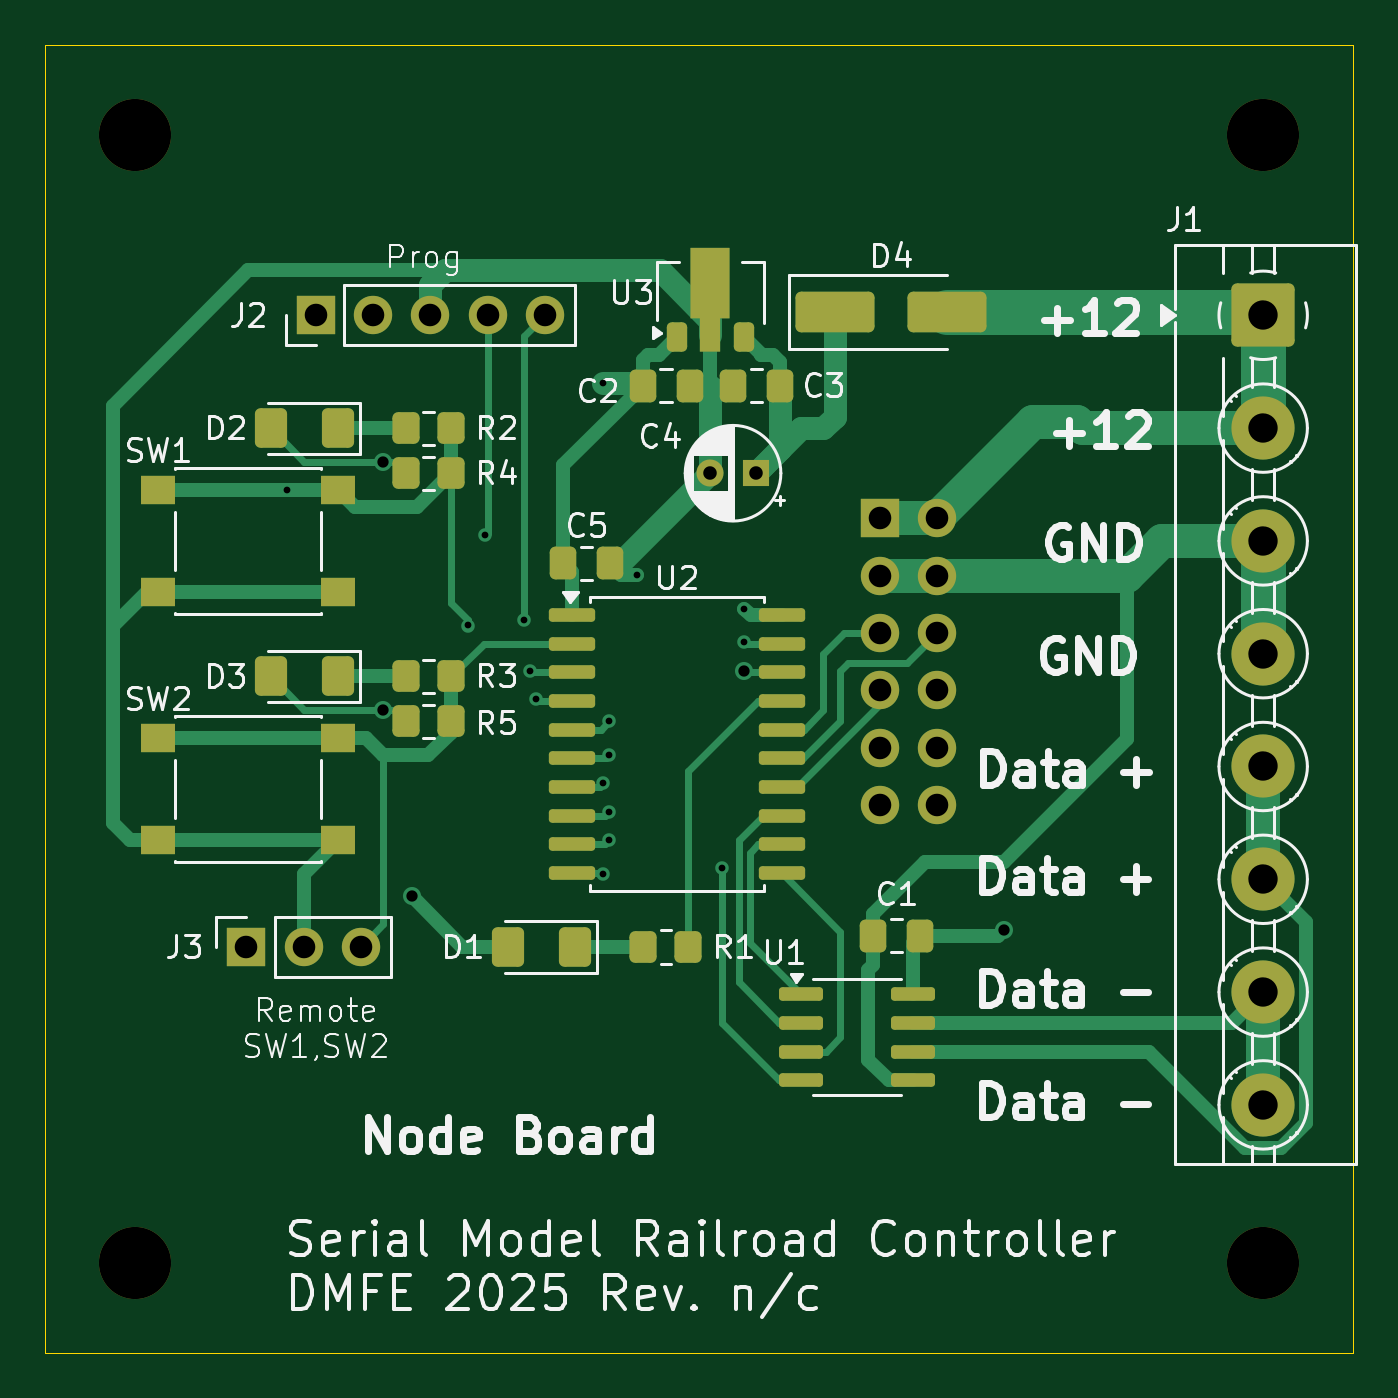
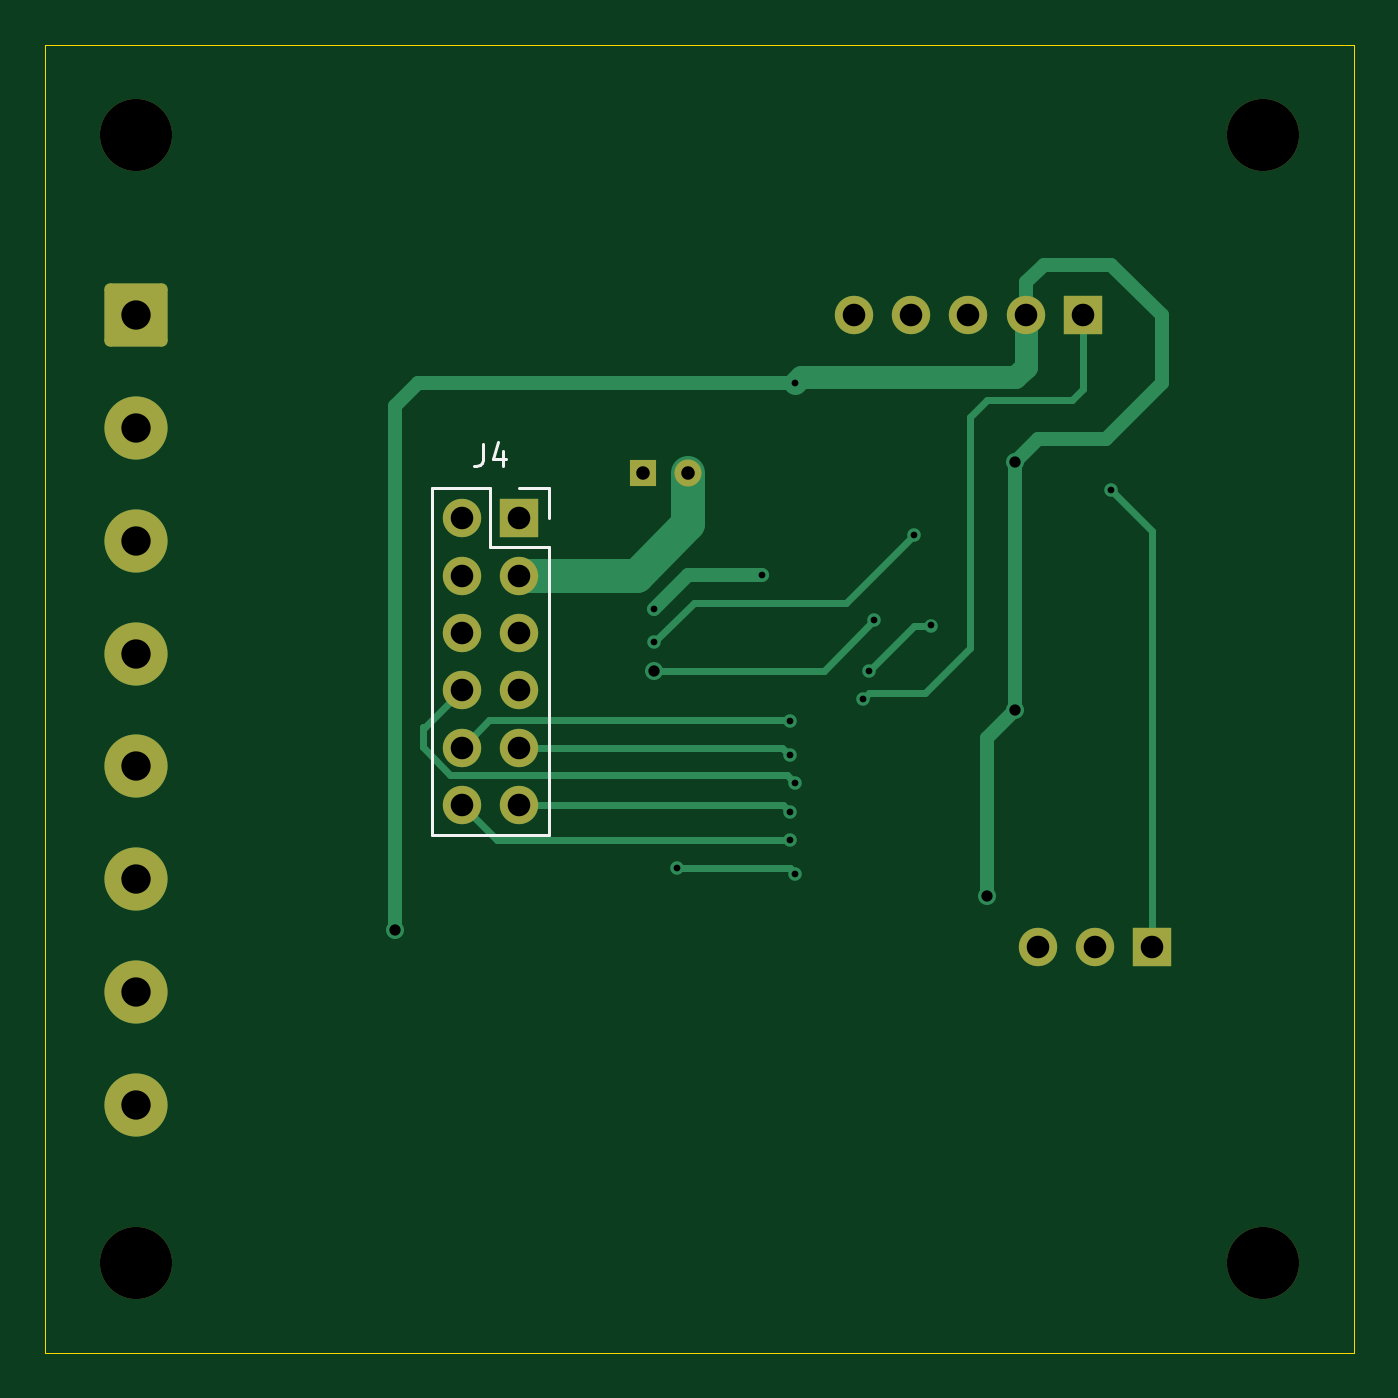
Circuit board: 8 layer files. Board 58.0 x 58.0 mm.
- bottom_copper: SMRRC-B_Cu.gbr (7698 bytes)
- bottom_mask: SMRRC-B_Mask.gbr (2301 bytes)
- bottom_silk: SMRRC-B_Silkscreen.gbr (1313 bytes)
- outline: SMRRC-Edge_Cuts.gbr (602 bytes)
- top_copper: SMRRC-F_Cu.gbr (19708 bytes)
- top_mask: SMRRC-F_Mask.gbr (5408 bytes)
- top_silk: SMRRC-F_Silkscreen.gbr (86315 bytes)
- drill: SMRRC.drl (1496 bytes)

=== bottom_copper: SMRRC-B_Cu.gbr (7698 bytes, source omitted) ===
=== bottom_mask: SMRRC-B_Mask.gbr (2301 bytes, source withheld) ===
=== bottom_silk: SMRRC-B_Silkscreen.gbr ===
%TF.GenerationSoftware,KiCad,Pcbnew,9.0.0*%
%TF.CreationDate,2025-03-23T15:00:11-07:00*%
%TF.ProjectId,SMRRC,534d5252-432e-46b6-9963-61645f706362,n/c*%
%TF.SameCoordinates,Original*%
%TF.FileFunction,Legend,Bot*%
%TF.FilePolarity,Positive*%
%FSLAX46Y46*%
G04 Gerber Fmt 4.6, Leading zero omitted, Abs format (unit mm)*
G04 Created by KiCad (PCBNEW 9.0.0) date 2025-03-23 15:00:11*
%MOMM*%
%LPD*%
G01*
G04 APERTURE LIST*
%ADD10C,0.150000*%
%ADD11C,0.120000*%
G04 APERTURE END LIST*
D10*
X161603333Y-55684819D02*
X161603333Y-56399104D01*
X161603333Y-56399104D02*
X161650952Y-56541961D01*
X161650952Y-56541961D02*
X161746190Y-56637200D01*
X161746190Y-56637200D02*
X161889047Y-56684819D01*
X161889047Y-56684819D02*
X161984285Y-56684819D01*
X160698571Y-56018152D02*
X160698571Y-56684819D01*
X160936666Y-55637200D02*
X161174761Y-56351485D01*
X161174761Y-56351485D02*
X160555714Y-56351485D01*
D11*
%TO.C,J4*%
X163870000Y-57670000D02*
X163870000Y-73030000D01*
X163870000Y-57670000D02*
X161270000Y-57670000D01*
X163870000Y-73030000D02*
X158670000Y-73030000D01*
X161270000Y-57670000D02*
X161270000Y-60270000D01*
X161270000Y-60270000D02*
X158670000Y-60270000D01*
X160000000Y-57670000D02*
X158670000Y-57670000D01*
X158670000Y-57670000D02*
X158670000Y-59000000D01*
X158670000Y-60270000D02*
X158670000Y-73030000D01*
%TD*%
M02*

=== outline: SMRRC-Edge_Cuts.gbr ===
%TF.GenerationSoftware,KiCad,Pcbnew,9.0.0*%
%TF.CreationDate,2025-03-23T15:00:11-07:00*%
%TF.ProjectId,SMRRC,534d5252-432e-46b6-9963-61645f706362,n/c*%
%TF.SameCoordinates,Original*%
%TF.FileFunction,Profile,NP*%
%FSLAX46Y46*%
G04 Gerber Fmt 4.6, Leading zero omitted, Abs format (unit mm)*
G04 Created by KiCad (PCBNEW 9.0.0) date 2025-03-23 15:00:11*
%MOMM*%
%LPD*%
G01*
G04 APERTURE LIST*
%TA.AperFunction,Profile*%
%ADD10C,0.050000*%
%TD*%
G04 APERTURE END LIST*
D10*
X123000000Y-38000000D02*
X181000000Y-38000000D01*
X181000000Y-96000000D01*
X123000000Y-96000000D01*
X123000000Y-38000000D01*
M02*

=== top_copper: SMRRC-F_Cu.gbr (19708 bytes, source omitted) ===
=== top_mask: SMRRC-F_Mask.gbr ===
%TF.GenerationSoftware,KiCad,Pcbnew,9.0.0*%
%TF.CreationDate,2025-03-23T15:00:11-07:00*%
%TF.ProjectId,SMRRC,534d5252-432e-46b6-9963-61645f706362,n/c*%
%TF.SameCoordinates,Original*%
%TF.FileFunction,Soldermask,Top*%
%TF.FilePolarity,Negative*%
%FSLAX46Y46*%
G04 Gerber Fmt 4.6, Leading zero omitted, Abs format (unit mm)*
G04 Created by KiCad (PCBNEW 9.0.0) date 2025-03-23 15:00:11*
%MOMM*%
%LPD*%
G01*
G04 APERTURE LIST*
G04 Aperture macros list*
%AMRoundRect*
0 Rectangle with rounded corners*
0 $1 Rounding radius*
0 $2 $3 $4 $5 $6 $7 $8 $9 X,Y pos of 4 corners*
0 Add a 4 corners polygon primitive as box body*
4,1,4,$2,$3,$4,$5,$6,$7,$8,$9,$2,$3,0*
0 Add four circle primitives for the rounded corners*
1,1,$1+$1,$2,$3*
1,1,$1+$1,$4,$5*
1,1,$1+$1,$6,$7*
1,1,$1+$1,$8,$9*
0 Add four rect primitives between the rounded corners*
20,1,$1+$1,$2,$3,$4,$5,0*
20,1,$1+$1,$4,$5,$6,$7,0*
20,1,$1+$1,$6,$7,$8,$9,0*
20,1,$1+$1,$8,$9,$2,$3,0*%
%AMFreePoly0*
4,1,9,3.862500,-0.866500,0.737500,-0.866500,0.737500,-0.450000,-0.737500,-0.450000,-0.737500,0.450000,0.737500,0.450000,0.737500,0.866500,3.862500,0.866500,3.862500,-0.866500,3.862500,-0.866500,$1*%
G04 Aperture macros list end*
%ADD10C,3.200000*%
%ADD11RoundRect,0.250000X-1.500000X-0.650000X1.500000X-0.650000X1.500000X0.650000X-1.500000X0.650000X0*%
%ADD12RoundRect,0.225000X0.225000X-0.425000X0.225000X0.425000X-0.225000X0.425000X-0.225000X-0.425000X0*%
%ADD13FreePoly0,90.000000*%
%ADD14RoundRect,0.150000X-0.875000X-0.150000X0.875000X-0.150000X0.875000X0.150000X-0.875000X0.150000X0*%
%ADD15RoundRect,0.150000X-0.825000X-0.150000X0.825000X-0.150000X0.825000X0.150000X-0.825000X0.150000X0*%
%ADD16R,1.550000X1.300000*%
%ADD17RoundRect,0.250000X-0.350000X-0.450000X0.350000X-0.450000X0.350000X0.450000X-0.350000X0.450000X0*%
%ADD18R,1.700000X1.700000*%
%ADD19O,1.700000X1.700000*%
%ADD20RoundRect,0.250001X-1.149999X1.149999X-1.149999X-1.149999X1.149999X-1.149999X1.149999X1.149999X0*%
%ADD21C,2.800000*%
%ADD22RoundRect,0.250001X0.462499X0.624999X-0.462499X0.624999X-0.462499X-0.624999X0.462499X-0.624999X0*%
%ADD23RoundRect,0.250000X-0.337500X-0.475000X0.337500X-0.475000X0.337500X0.475000X-0.337500X0.475000X0*%
%ADD24R,1.200000X1.200000*%
%ADD25C,1.200000*%
%ADD26RoundRect,0.250000X0.337500X0.475000X-0.337500X0.475000X-0.337500X-0.475000X0.337500X-0.475000X0*%
G04 APERTURE END LIST*
D10*
%TO.C,H4*%
X127000000Y-42000000D03*
%TD*%
%TO.C,H3*%
X127000000Y-92000000D03*
%TD*%
%TO.C,H2*%
X177000000Y-92000000D03*
%TD*%
%TO.C,H1*%
X177000000Y-42000000D03*
%TD*%
D11*
%TO.C,D4*%
X158000000Y-49862500D03*
X163000000Y-49862500D03*
%TD*%
D12*
%TO.C,U3*%
X151000000Y-50950000D03*
D13*
X152500000Y-50862500D03*
D12*
X154000000Y-50950000D03*
%TD*%
D14*
%TO.C,U2*%
X146350000Y-63285000D03*
X146350000Y-64555000D03*
X146350000Y-65825000D03*
X146350000Y-67095000D03*
X146350000Y-68365000D03*
X146350000Y-69635000D03*
X146350000Y-70905000D03*
X146350000Y-72175000D03*
X146350000Y-73445000D03*
X146350000Y-74715000D03*
X155650000Y-74715000D03*
X155650000Y-73445000D03*
X155650000Y-72175000D03*
X155650000Y-70905000D03*
X155650000Y-69635000D03*
X155650000Y-68365000D03*
X155650000Y-67095000D03*
X155650000Y-65825000D03*
X155650000Y-64555000D03*
X155650000Y-63285000D03*
%TD*%
D15*
%TO.C,U1*%
X156525000Y-80095000D03*
X156525000Y-81365000D03*
X156525000Y-82635000D03*
X156525000Y-83905000D03*
X161475000Y-83905000D03*
X161475000Y-82635000D03*
X161475000Y-81365000D03*
X161475000Y-80095000D03*
%TD*%
D16*
%TO.C,SW2*%
X135980000Y-73250000D03*
X128020000Y-73250000D03*
X135980000Y-68750000D03*
X128020000Y-68750000D03*
%TD*%
%TO.C,SW1*%
X135980000Y-62250000D03*
X128020000Y-62250000D03*
X135980000Y-57750000D03*
X128020000Y-57750000D03*
%TD*%
D17*
%TO.C,R5*%
X139000000Y-68000000D03*
X141000000Y-68000000D03*
%TD*%
%TO.C,R4*%
X139000000Y-57000000D03*
X141000000Y-57000000D03*
%TD*%
%TO.C,R3*%
X139000000Y-66000000D03*
X141000000Y-66000000D03*
%TD*%
%TO.C,R2*%
X139000000Y-55000000D03*
X141000000Y-55000000D03*
%TD*%
%TO.C,R1*%
X149512500Y-78000000D03*
X151512500Y-78000000D03*
%TD*%
D18*
%TO.C,J4*%
X160000000Y-59000000D03*
D19*
X162540000Y-59000000D03*
X160000000Y-61540000D03*
X162540000Y-61540000D03*
X160000000Y-64080000D03*
X162540000Y-64080000D03*
X160000000Y-66620000D03*
X162540000Y-66620000D03*
X160000000Y-69160000D03*
X162540000Y-69160000D03*
X160000000Y-71700000D03*
X162540000Y-71700000D03*
%TD*%
D18*
%TO.C,J3*%
X131920000Y-78000000D03*
D19*
X134460000Y-78000000D03*
X137000000Y-78000000D03*
%TD*%
D18*
%TO.C,J2*%
X135000000Y-50000000D03*
D19*
X137540000Y-50000000D03*
X140080000Y-50000000D03*
X142620000Y-50000000D03*
X145160000Y-50000000D03*
%TD*%
D20*
%TO.C,J1*%
X177000000Y-50000000D03*
D21*
X177000000Y-55000000D03*
X177000000Y-60000000D03*
X177000000Y-65000000D03*
X177000000Y-70000000D03*
X177000000Y-75000000D03*
X177000000Y-80000000D03*
X177000000Y-85000000D03*
%TD*%
D22*
%TO.C,D3*%
X135975000Y-66000000D03*
X133000000Y-66000000D03*
%TD*%
%TO.C,D2*%
X135975000Y-55000000D03*
X133000000Y-55000000D03*
%TD*%
%TO.C,D1*%
X146487500Y-78000000D03*
X143512500Y-78000000D03*
%TD*%
D23*
%TO.C,C5*%
X145962500Y-61000000D03*
X148037500Y-61000000D03*
%TD*%
D24*
%TO.C,C4*%
X154500000Y-57000000D03*
D25*
X152500000Y-57000000D03*
%TD*%
D26*
%TO.C,C3*%
X155575000Y-53112500D03*
X153500000Y-53112500D03*
%TD*%
D23*
%TO.C,C2*%
X149500000Y-53112500D03*
X151575000Y-53112500D03*
%TD*%
D26*
%TO.C,C1*%
X161787500Y-77500000D03*
X159712500Y-77500000D03*
%TD*%
M02*

=== top_silk: SMRRC-F_Silkscreen.gbr (86315 bytes, source omitted) ===
=== drill: SMRRC.drl ===
M48
; DRILL file {KiCad 9.0.0} date 2025-03-23T15:00:50-0700
; FORMAT={-:-/ absolute / inch / decimal}
; #@! TF.CreationDate,2025-03-23T15:00:50-07:00
; #@! TF.GenerationSoftware,Kicad,Pcbnew,9.0.0
; #@! TF.FileFunction,MixedPlating,1,2
FMAT,2
INCH
; #@! TA.AperFunction,Plated,PTH,ViaDrill
T1C0.0118
; #@! TA.AperFunction,Plated,PTH,ViaDrill
T2C0.0197
; #@! TA.AperFunction,Plated,PTH,ComponentDrill
T3C0.0236
; #@! TA.AperFunction,Plated,PTH,ComponentDrill
T4C0.0394
; #@! TA.AperFunction,Plated,PTH,ComponentDrill
T5C0.0512
; #@! TA.AperFunction,NonPlated,NPTH,ComponentDrill
T6C0.1260
%
G90
G05
T1
X5.2657Y-2.2736
X5.5807Y-2.5098
X5.6102Y-2.3524
X5.6791Y-2.5
X5.689Y-2.5886
X5.6988Y-2.6378
X5.8169Y-2.0866
X5.8169Y-2.7854
X5.8169Y-2.9429
X5.8268Y-2.6772
X5.8268Y-2.7362
X5.8268Y-2.8346
X5.8268Y-2.8839
X5.876Y-2.4213
X6.0236Y-2.9331
X6.063Y-2.4803
X6.063Y-2.5394
T2
X5.4331Y-2.2244
X5.4331Y-2.6575
X5.4823Y-2.9823
X6.063Y-2.5886
X6.5157Y-3.0413
T3
X6.0039Y-2.2441
X6.0827Y-2.2441
T4
X5.1937Y-3.0709
X5.2937Y-3.0709
X5.315Y-1.9685
X5.3937Y-3.0709
X5.415Y-1.9685
X5.515Y-1.9685
X5.615Y-1.9685
X5.715Y-1.9685
X6.2992Y-2.3228
X6.2992Y-2.4228
X6.2992Y-2.5228
X6.2992Y-2.6228
X6.2992Y-2.7228
X6.2992Y-2.8228
X6.3992Y-2.3228
X6.3992Y-2.4228
X6.3992Y-2.5228
X6.3992Y-2.6228
X6.3992Y-2.7228
X6.3992Y-2.8228
T5
X6.9685Y-1.9685
X6.9685Y-2.1654
X6.9685Y-2.3622
X6.9685Y-2.5591
X6.9685Y-2.7559
X6.9685Y-2.9528
X6.9685Y-3.1496
X6.9685Y-3.3465
T6
X5.0Y-1.6535
X5.0Y-3.622
X6.9685Y-1.6535
X6.9685Y-3.622
M30

